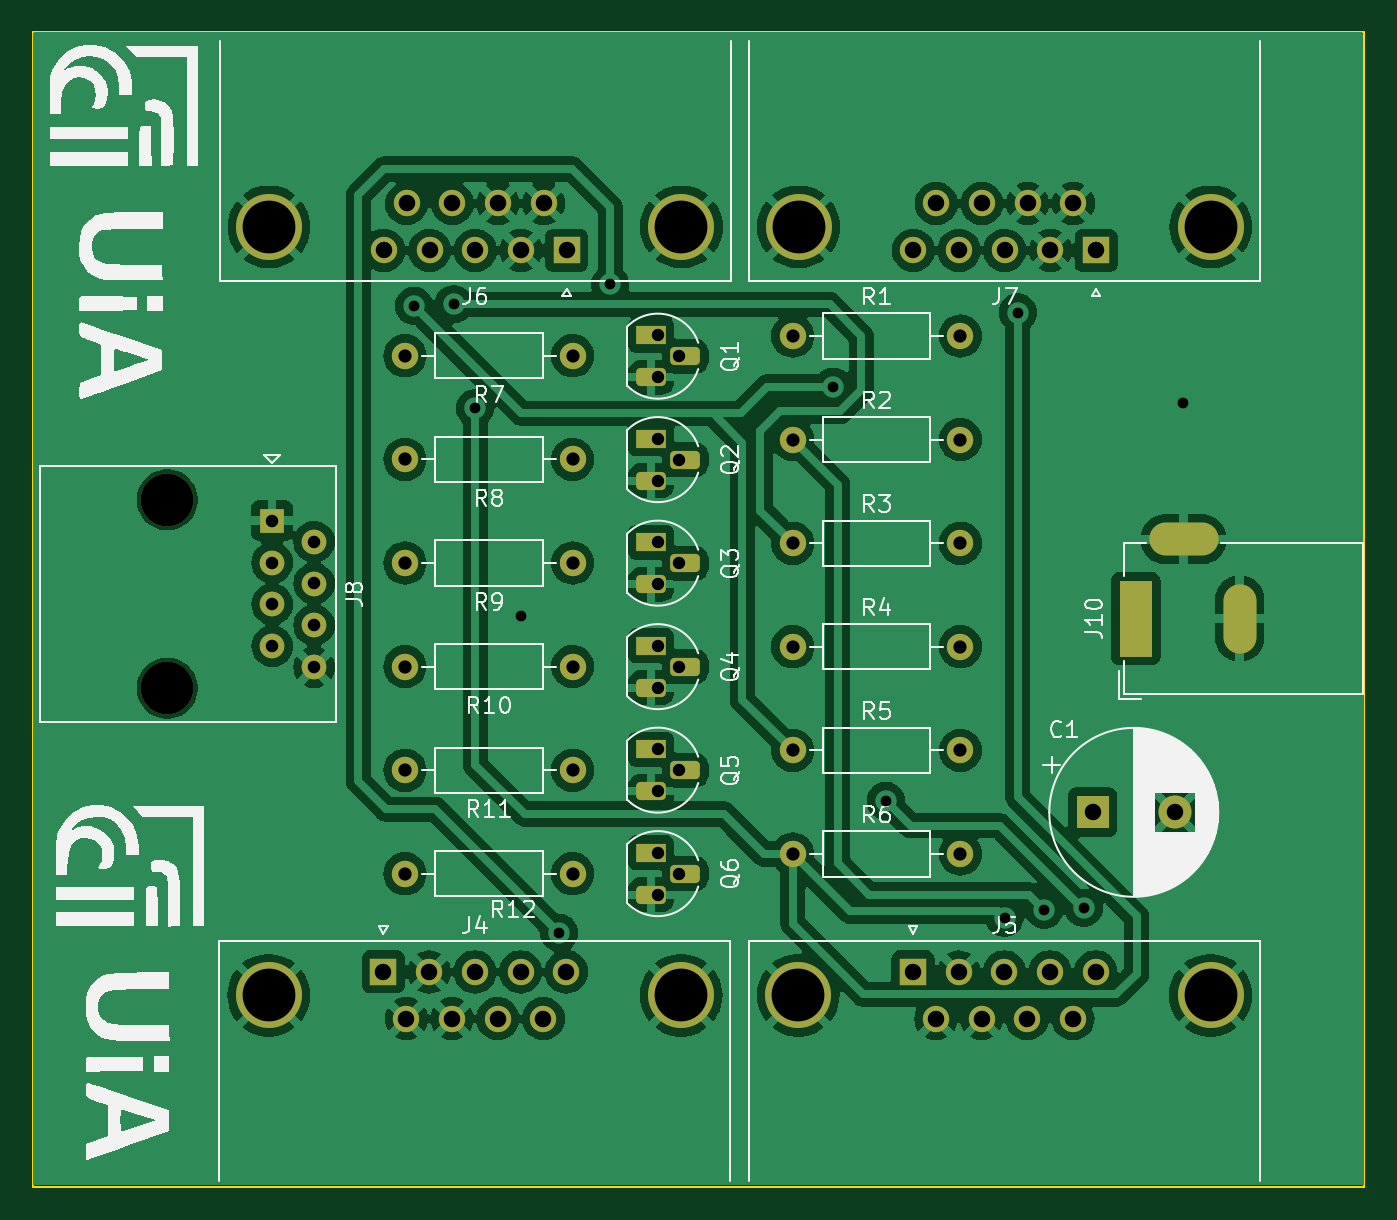
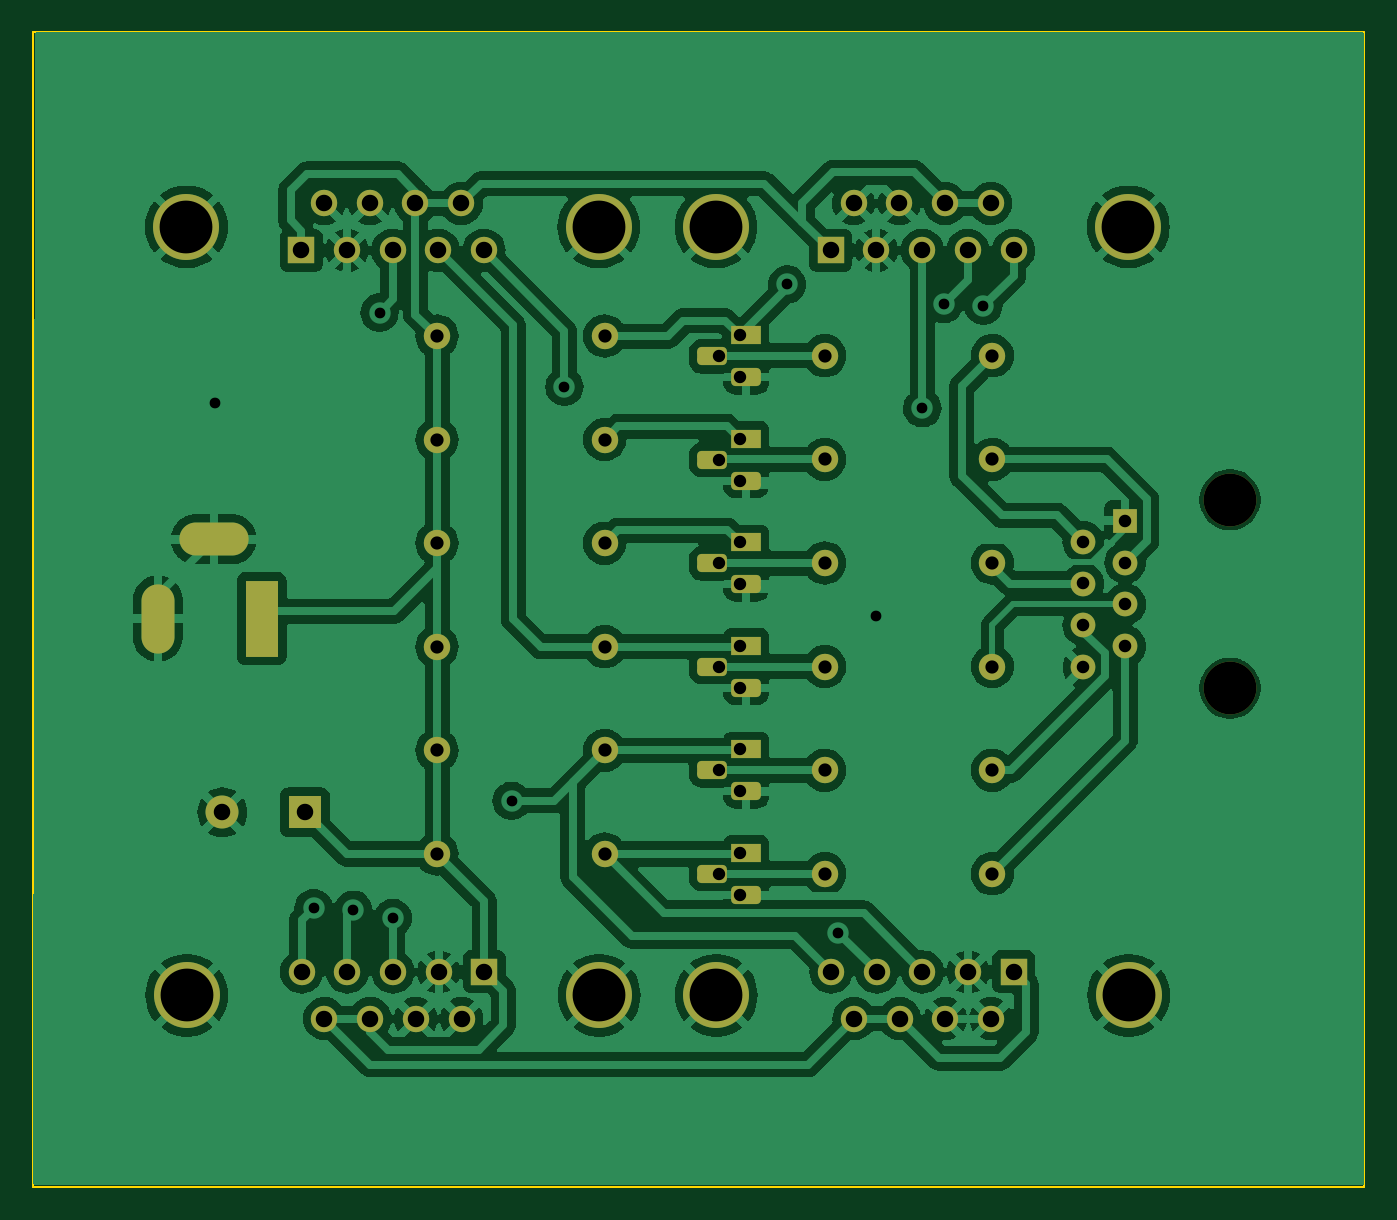
Circuit board: 11 layer files. Board 80.7 x 70.0 mm.
- bottom_copper: Big7segDisplayDrv-B_Cu.gbr (170505 bytes)
- bottom_mask: Big7segDisplayDrv-B_Mask.gbr (4709 bytes)
- paste: Big7segDisplayDrv-B_Paste.gbr (460 bytes)
- bottom_silk: Big7segDisplayDrv-B_Silkscreen.gbr (461 bytes)
- outline: Big7segDisplayDrv-Edge_Cuts.gbr (614 bytes)
- top_copper: Big7segDisplayDrv-F_Cu.gbr (178045 bytes)
- top_mask: Big7segDisplayDrv-F_Mask.gbr (4709 bytes)
- paste: Big7segDisplayDrv-F_Paste.gbr (460 bytes)
- top_silk: Big7segDisplayDrv-F_Silkscreen.gbr (64449 bytes)
- drill: Big7segDisplayDrv-NPTH.drl (366 bytes)
- drill: Big7segDisplayDrv-PTH.drl (2491 bytes)

=== bottom_copper: Big7segDisplayDrv-B_Cu.gbr (170505 bytes, source omitted) ===
=== bottom_mask: Big7segDisplayDrv-B_Mask.gbr ===
%TF.GenerationSoftware,KiCad,Pcbnew,8.0.4*%
%TF.CreationDate,2024-09-02T12:40:36+02:00*%
%TF.ProjectId,Big7segDisplayDrv,42696737-7365-4674-9469-73706c617944,rev?*%
%TF.SameCoordinates,Original*%
%TF.FileFunction,Soldermask,Bot*%
%TF.FilePolarity,Negative*%
%FSLAX46Y46*%
G04 Gerber Fmt 4.6, Leading zero omitted, Abs format (unit mm)*
G04 Created by KiCad (PCBNEW 8.0.4) date 2024-09-02 12:40:36*
%MOMM*%
%LPD*%
G01*
G04 APERTURE LIST*
G04 Aperture macros list*
%AMRoundRect*
0 Rectangle with rounded corners*
0 $1 Rounding radius*
0 $2 $3 $4 $5 $6 $7 $8 $9 X,Y pos of 4 corners*
0 Add a 4 corners polygon primitive as box body*
4,1,4,$2,$3,$4,$5,$6,$7,$8,$9,$2,$3,0*
0 Add four circle primitives for the rounded corners*
1,1,$1+$1,$2,$3*
1,1,$1+$1,$4,$5*
1,1,$1+$1,$6,$7*
1,1,$1+$1,$8,$9*
0 Add four rect primitives between the rounded corners*
20,1,$1+$1,$2,$3,$4,$5,0*
20,1,$1+$1,$4,$5,$6,$7,0*
20,1,$1+$1,$6,$7,$8,$9,0*
20,1,$1+$1,$8,$9,$2,$3,0*%
G04 Aperture macros list end*
%ADD10C,4.000000*%
%ADD11R,1.600000X1.600000*%
%ADD12C,1.600000*%
%ADD13R,1.800000X1.100000*%
%ADD14RoundRect,0.275000X-0.625000X0.275000X-0.625000X-0.275000X0.625000X-0.275000X0.625000X0.275000X0*%
%ADD15R,2.000000X4.600000*%
%ADD16O,2.000000X4.200000*%
%ADD17O,4.200000X2.000000*%
%ADD18R,2.000000X2.000000*%
%ADD19C,2.000000*%
%ADD20O,1.600000X1.600000*%
%ADD21C,3.200000*%
%ADD22R,1.500000X1.500000*%
%ADD23C,1.500000*%
G04 APERTURE END LIST*
D10*
%TO.C,J6*%
X132010000Y-77110331D03*
X107010000Y-77110331D03*
D11*
X125050000Y-78530331D03*
D12*
X122280000Y-78530331D03*
X119510000Y-78530331D03*
X116740000Y-78530331D03*
X113970000Y-78530331D03*
X123665000Y-75690331D03*
X120895000Y-75690331D03*
X118125000Y-75690331D03*
X115355000Y-75690331D03*
%TD*%
D13*
%TO.C,Q1*%
X130180000Y-83682000D03*
D14*
X132250000Y-84952000D03*
X130180000Y-86222000D03*
%TD*%
D10*
%TO.C,J7*%
X164110000Y-77110331D03*
X139110000Y-77110331D03*
D11*
X157150000Y-78530331D03*
D12*
X154380000Y-78530331D03*
X151610000Y-78530331D03*
X148840000Y-78530331D03*
X146070000Y-78530331D03*
X155765000Y-75690331D03*
X152995000Y-75690331D03*
X150225000Y-75690331D03*
X147455000Y-75690331D03*
%TD*%
D15*
%TO.C,J10*%
X159550000Y-100850000D03*
D16*
X165850000Y-100850000D03*
D17*
X162450000Y-96050000D03*
%TD*%
D13*
%TO.C,Q5*%
X130180000Y-108778000D03*
D14*
X132250000Y-110048000D03*
X130180000Y-111318000D03*
%TD*%
D18*
%TO.C,C1*%
X156932323Y-112600000D03*
D19*
X161932323Y-112600000D03*
%TD*%
D12*
%TO.C,R3*%
X138760000Y-96286000D03*
D20*
X148920000Y-96286000D03*
%TD*%
D13*
%TO.C,Q2*%
X130180000Y-89956000D03*
D14*
X132250000Y-91226000D03*
X130180000Y-92496000D03*
%TD*%
D21*
%TO.C,J8*%
X100850000Y-93647500D03*
X100850000Y-105077500D03*
D22*
X107200000Y-94917500D03*
D23*
X109740000Y-96187500D03*
X107200000Y-97457500D03*
X109740000Y-98727500D03*
X107200000Y-99997500D03*
X109740000Y-101267500D03*
X107200000Y-102537500D03*
X109740000Y-103807500D03*
%TD*%
D13*
%TO.C,Q4*%
X130180000Y-102504000D03*
D14*
X132250000Y-103774000D03*
X130180000Y-105044000D03*
%TD*%
D12*
%TO.C,R9*%
X125420000Y-97486000D03*
D20*
X115260000Y-97486000D03*
%TD*%
D12*
%TO.C,R1*%
X138760000Y-83726000D03*
D20*
X148920000Y-83726000D03*
%TD*%
D12*
%TO.C,R2*%
X138760000Y-90006000D03*
D20*
X148920000Y-90006000D03*
%TD*%
D10*
%TO.C,J4*%
X106990000Y-123689669D03*
X131990000Y-123689669D03*
D11*
X113950000Y-122269669D03*
D12*
X116720000Y-122269669D03*
X119490000Y-122269669D03*
X122260000Y-122269669D03*
X125030000Y-122269669D03*
X115335000Y-125109669D03*
X118105000Y-125109669D03*
X120875000Y-125109669D03*
X123645000Y-125109669D03*
%TD*%
%TO.C,R8*%
X125420000Y-91206000D03*
D20*
X115260000Y-91206000D03*
%TD*%
D12*
%TO.C,R4*%
X138760000Y-102566000D03*
D20*
X148920000Y-102566000D03*
%TD*%
D13*
%TO.C,Q6*%
X130180000Y-115052000D03*
D14*
X132250000Y-116322000D03*
X130180000Y-117592000D03*
%TD*%
D12*
%TO.C,R10*%
X125420000Y-103766000D03*
D20*
X115260000Y-103766000D03*
%TD*%
D12*
%TO.C,R12*%
X125420000Y-116326000D03*
D20*
X115260000Y-116326000D03*
%TD*%
D12*
%TO.C,R7*%
X125420000Y-84926000D03*
D20*
X115260000Y-84926000D03*
%TD*%
D10*
%TO.C,J5*%
X139090000Y-123689669D03*
X164090000Y-123689669D03*
D11*
X146050000Y-122269669D03*
D12*
X148820000Y-122269669D03*
X151590000Y-122269669D03*
X154360000Y-122269669D03*
X157130000Y-122269669D03*
X147435000Y-125109669D03*
X150205000Y-125109669D03*
X152975000Y-125109669D03*
X155745000Y-125109669D03*
%TD*%
%TO.C,R6*%
X138760000Y-115126000D03*
D20*
X148920000Y-115126000D03*
%TD*%
D12*
%TO.C,R5*%
X138760000Y-108846000D03*
D20*
X148920000Y-108846000D03*
%TD*%
D12*
%TO.C,R11*%
X125420000Y-110046000D03*
D20*
X115260000Y-110046000D03*
%TD*%
D13*
%TO.C,Q3*%
X130180000Y-96230000D03*
D14*
X132250000Y-97500000D03*
X130180000Y-98770000D03*
%TD*%
M02*

=== paste: Big7segDisplayDrv-B_Paste.gbr ===
%TF.GenerationSoftware,KiCad,Pcbnew,8.0.4*%
%TF.CreationDate,2024-09-02T12:40:36+02:00*%
%TF.ProjectId,Big7segDisplayDrv,42696737-7365-4674-9469-73706c617944,rev?*%
%TF.SameCoordinates,Original*%
%TF.FileFunction,Paste,Bot*%
%TF.FilePolarity,Positive*%
%FSLAX46Y46*%
G04 Gerber Fmt 4.6, Leading zero omitted, Abs format (unit mm)*
G04 Created by KiCad (PCBNEW 8.0.4) date 2024-09-02 12:40:36*
%MOMM*%
%LPD*%
G01*
G04 APERTURE LIST*
G04 APERTURE END LIST*
M02*

=== bottom_silk: Big7segDisplayDrv-B_Silkscreen.gbr ===
%TF.GenerationSoftware,KiCad,Pcbnew,8.0.4*%
%TF.CreationDate,2024-09-02T12:40:36+02:00*%
%TF.ProjectId,Big7segDisplayDrv,42696737-7365-4674-9469-73706c617944,rev?*%
%TF.SameCoordinates,Original*%
%TF.FileFunction,Legend,Bot*%
%TF.FilePolarity,Positive*%
%FSLAX46Y46*%
G04 Gerber Fmt 4.6, Leading zero omitted, Abs format (unit mm)*
G04 Created by KiCad (PCBNEW 8.0.4) date 2024-09-02 12:40:36*
%MOMM*%
%LPD*%
G01*
G04 APERTURE LIST*
G04 APERTURE END LIST*
M02*

=== outline: Big7segDisplayDrv-Edge_Cuts.gbr ===
%TF.GenerationSoftware,KiCad,Pcbnew,8.0.4*%
%TF.CreationDate,2024-09-02T12:40:36+02:00*%
%TF.ProjectId,Big7segDisplayDrv,42696737-7365-4674-9469-73706c617944,rev?*%
%TF.SameCoordinates,Original*%
%TF.FileFunction,Profile,NP*%
%FSLAX46Y46*%
G04 Gerber Fmt 4.6, Leading zero omitted, Abs format (unit mm)*
G04 Created by KiCad (PCBNEW 8.0.4) date 2024-09-02 12:40:36*
%MOMM*%
%LPD*%
G01*
G04 APERTURE LIST*
%TA.AperFunction,Profile*%
%ADD10C,0.100000*%
%TD*%
G04 APERTURE END LIST*
D10*
X92700000Y-65300000D02*
X173400000Y-65300000D01*
X173400000Y-135300000D01*
X92700000Y-135300000D01*
X92700000Y-65300000D01*
M02*

=== top_copper: Big7segDisplayDrv-F_Cu.gbr (178045 bytes, source omitted) ===
=== top_mask: Big7segDisplayDrv-F_Mask.gbr ===
%TF.GenerationSoftware,KiCad,Pcbnew,8.0.4*%
%TF.CreationDate,2024-09-02T12:40:36+02:00*%
%TF.ProjectId,Big7segDisplayDrv,42696737-7365-4674-9469-73706c617944,rev?*%
%TF.SameCoordinates,Original*%
%TF.FileFunction,Soldermask,Top*%
%TF.FilePolarity,Negative*%
%FSLAX46Y46*%
G04 Gerber Fmt 4.6, Leading zero omitted, Abs format (unit mm)*
G04 Created by KiCad (PCBNEW 8.0.4) date 2024-09-02 12:40:36*
%MOMM*%
%LPD*%
G01*
G04 APERTURE LIST*
G04 Aperture macros list*
%AMRoundRect*
0 Rectangle with rounded corners*
0 $1 Rounding radius*
0 $2 $3 $4 $5 $6 $7 $8 $9 X,Y pos of 4 corners*
0 Add a 4 corners polygon primitive as box body*
4,1,4,$2,$3,$4,$5,$6,$7,$8,$9,$2,$3,0*
0 Add four circle primitives for the rounded corners*
1,1,$1+$1,$2,$3*
1,1,$1+$1,$4,$5*
1,1,$1+$1,$6,$7*
1,1,$1+$1,$8,$9*
0 Add four rect primitives between the rounded corners*
20,1,$1+$1,$2,$3,$4,$5,0*
20,1,$1+$1,$4,$5,$6,$7,0*
20,1,$1+$1,$6,$7,$8,$9,0*
20,1,$1+$1,$8,$9,$2,$3,0*%
G04 Aperture macros list end*
%ADD10C,4.000000*%
%ADD11R,1.600000X1.600000*%
%ADD12C,1.600000*%
%ADD13R,1.800000X1.100000*%
%ADD14RoundRect,0.275000X-0.625000X0.275000X-0.625000X-0.275000X0.625000X-0.275000X0.625000X0.275000X0*%
%ADD15R,2.000000X4.600000*%
%ADD16O,2.000000X4.200000*%
%ADD17O,4.200000X2.000000*%
%ADD18R,2.000000X2.000000*%
%ADD19C,2.000000*%
%ADD20O,1.600000X1.600000*%
%ADD21C,3.200000*%
%ADD22R,1.500000X1.500000*%
%ADD23C,1.500000*%
G04 APERTURE END LIST*
D10*
%TO.C,J6*%
X132010000Y-77110331D03*
X107010000Y-77110331D03*
D11*
X125050000Y-78530331D03*
D12*
X122280000Y-78530331D03*
X119510000Y-78530331D03*
X116740000Y-78530331D03*
X113970000Y-78530331D03*
X123665000Y-75690331D03*
X120895000Y-75690331D03*
X118125000Y-75690331D03*
X115355000Y-75690331D03*
%TD*%
D13*
%TO.C,Q1*%
X130180000Y-83682000D03*
D14*
X132250000Y-84952000D03*
X130180000Y-86222000D03*
%TD*%
D10*
%TO.C,J7*%
X164110000Y-77110331D03*
X139110000Y-77110331D03*
D11*
X157150000Y-78530331D03*
D12*
X154380000Y-78530331D03*
X151610000Y-78530331D03*
X148840000Y-78530331D03*
X146070000Y-78530331D03*
X155765000Y-75690331D03*
X152995000Y-75690331D03*
X150225000Y-75690331D03*
X147455000Y-75690331D03*
%TD*%
D15*
%TO.C,J10*%
X159550000Y-100850000D03*
D16*
X165850000Y-100850000D03*
D17*
X162450000Y-96050000D03*
%TD*%
D13*
%TO.C,Q5*%
X130180000Y-108778000D03*
D14*
X132250000Y-110048000D03*
X130180000Y-111318000D03*
%TD*%
D18*
%TO.C,C1*%
X156932323Y-112600000D03*
D19*
X161932323Y-112600000D03*
%TD*%
D12*
%TO.C,R3*%
X138760000Y-96286000D03*
D20*
X148920000Y-96286000D03*
%TD*%
D13*
%TO.C,Q2*%
X130180000Y-89956000D03*
D14*
X132250000Y-91226000D03*
X130180000Y-92496000D03*
%TD*%
D21*
%TO.C,J8*%
X100850000Y-93647500D03*
X100850000Y-105077500D03*
D22*
X107200000Y-94917500D03*
D23*
X109740000Y-96187500D03*
X107200000Y-97457500D03*
X109740000Y-98727500D03*
X107200000Y-99997500D03*
X109740000Y-101267500D03*
X107200000Y-102537500D03*
X109740000Y-103807500D03*
%TD*%
D13*
%TO.C,Q4*%
X130180000Y-102504000D03*
D14*
X132250000Y-103774000D03*
X130180000Y-105044000D03*
%TD*%
D12*
%TO.C,R9*%
X125420000Y-97486000D03*
D20*
X115260000Y-97486000D03*
%TD*%
D12*
%TO.C,R1*%
X138760000Y-83726000D03*
D20*
X148920000Y-83726000D03*
%TD*%
D12*
%TO.C,R2*%
X138760000Y-90006000D03*
D20*
X148920000Y-90006000D03*
%TD*%
D10*
%TO.C,J4*%
X106990000Y-123689669D03*
X131990000Y-123689669D03*
D11*
X113950000Y-122269669D03*
D12*
X116720000Y-122269669D03*
X119490000Y-122269669D03*
X122260000Y-122269669D03*
X125030000Y-122269669D03*
X115335000Y-125109669D03*
X118105000Y-125109669D03*
X120875000Y-125109669D03*
X123645000Y-125109669D03*
%TD*%
%TO.C,R8*%
X125420000Y-91206000D03*
D20*
X115260000Y-91206000D03*
%TD*%
D12*
%TO.C,R4*%
X138760000Y-102566000D03*
D20*
X148920000Y-102566000D03*
%TD*%
D13*
%TO.C,Q6*%
X130180000Y-115052000D03*
D14*
X132250000Y-116322000D03*
X130180000Y-117592000D03*
%TD*%
D12*
%TO.C,R10*%
X125420000Y-103766000D03*
D20*
X115260000Y-103766000D03*
%TD*%
D12*
%TO.C,R12*%
X125420000Y-116326000D03*
D20*
X115260000Y-116326000D03*
%TD*%
D12*
%TO.C,R7*%
X125420000Y-84926000D03*
D20*
X115260000Y-84926000D03*
%TD*%
D10*
%TO.C,J5*%
X139090000Y-123689669D03*
X164090000Y-123689669D03*
D11*
X146050000Y-122269669D03*
D12*
X148820000Y-122269669D03*
X151590000Y-122269669D03*
X154360000Y-122269669D03*
X157130000Y-122269669D03*
X147435000Y-125109669D03*
X150205000Y-125109669D03*
X152975000Y-125109669D03*
X155745000Y-125109669D03*
%TD*%
%TO.C,R6*%
X138760000Y-115126000D03*
D20*
X148920000Y-115126000D03*
%TD*%
D12*
%TO.C,R5*%
X138760000Y-108846000D03*
D20*
X148920000Y-108846000D03*
%TD*%
D12*
%TO.C,R11*%
X125420000Y-110046000D03*
D20*
X115260000Y-110046000D03*
%TD*%
D13*
%TO.C,Q3*%
X130180000Y-96230000D03*
D14*
X132250000Y-97500000D03*
X130180000Y-98770000D03*
%TD*%
M02*

=== paste: Big7segDisplayDrv-F_Paste.gbr ===
%TF.GenerationSoftware,KiCad,Pcbnew,8.0.4*%
%TF.CreationDate,2024-09-02T12:40:36+02:00*%
%TF.ProjectId,Big7segDisplayDrv,42696737-7365-4674-9469-73706c617944,rev?*%
%TF.SameCoordinates,Original*%
%TF.FileFunction,Paste,Top*%
%TF.FilePolarity,Positive*%
%FSLAX46Y46*%
G04 Gerber Fmt 4.6, Leading zero omitted, Abs format (unit mm)*
G04 Created by KiCad (PCBNEW 8.0.4) date 2024-09-02 12:40:36*
%MOMM*%
%LPD*%
G01*
G04 APERTURE LIST*
G04 APERTURE END LIST*
M02*

=== top_silk: Big7segDisplayDrv-F_Silkscreen.gbr (64449 bytes, source omitted) ===
=== drill: Big7segDisplayDrv-NPTH.drl ===
M48
; DRILL file {KiCad 8.0.4} date 2024-09-02T12:40:42+0200
; FORMAT={-:-/ absolute / metric / decimal}
; #@! TF.CreationDate,2024-09-02T12:40:42+02:00
; #@! TF.GenerationSoftware,Kicad,Pcbnew,8.0.4
; #@! TF.FileFunction,NonPlated,1,2,NPTH
FMAT,2
METRIC
; #@! TA.AperFunction,NonPlated,NPTH,ComponentDrill
T1C3.200
%
G90
G05
T1
X100.85Y-93.647
X100.85Y-105.078
M30

=== drill: Big7segDisplayDrv-PTH.drl ===
M48
; DRILL file {KiCad 8.0.4} date 2024-09-02T12:40:42+0200
; FORMAT={-:-/ absolute / metric / decimal}
; #@! TF.CreationDate,2024-09-02T12:40:42+02:00
; #@! TF.GenerationSoftware,Kicad,Pcbnew,8.0.4
; #@! TF.FileFunction,Plated,1,2,PTH
FMAT,2
METRIC
; #@! TA.AperFunction,Plated,PTH,ViaDrill
T1C0.650
; #@! TA.AperFunction,Plated,PTH,ComponentDrill
T2C0.750
; #@! TA.AperFunction,Plated,PTH,ComponentDrill
T3C0.760
; #@! TA.AperFunction,Plated,PTH,ComponentDrill
T4C0.800
; #@! TA.AperFunction,Plated,PTH,ComponentDrill
T5C1.000
; #@! TA.AperFunction,Plated,PTH,ComponentDrill
T6C3.200
%
G90
G05
T1
X115.8Y-81.9
X118.2Y-81.8
X119.5Y-88.1
X122.28Y-100.72
X124.6Y-119.9
X127.7Y-80.6
X141.2Y-86.8
X144.4Y-111.9
X151.6Y-119.0
X152.4Y-82.3
X154.0Y-118.5
X156.4Y-118.4
X162.4Y-87.8
T2
X130.58Y-83.682
X130.58Y-86.222
X130.58Y-89.956
X130.58Y-92.496
X130.58Y-96.23
X130.58Y-98.77
X130.58Y-102.504
X130.58Y-105.044
X130.58Y-108.778
X130.58Y-111.318
X130.58Y-115.052
X130.58Y-117.592
X131.85Y-84.952
X131.85Y-91.226
X131.85Y-97.5
X131.85Y-103.774
X131.85Y-110.048
X131.85Y-116.322
T3
X107.2Y-94.917
X107.2Y-97.457
X107.2Y-99.998
X107.2Y-102.537
X109.74Y-96.188
X109.74Y-98.727
X109.74Y-101.267
X109.74Y-103.807
T4
X115.26Y-84.926
X115.26Y-91.206
X115.26Y-97.486
X115.26Y-103.766
X115.26Y-110.046
X115.26Y-116.326
X125.42Y-84.926
X125.42Y-91.206
X125.42Y-97.486
X125.42Y-103.766
X125.42Y-110.046
X125.42Y-116.326
X138.76Y-83.726
X138.76Y-90.006
X138.76Y-96.286
X138.76Y-102.566
X138.76Y-108.846
X138.76Y-115.126
X148.92Y-83.726
X148.92Y-90.006
X148.92Y-96.286
X148.92Y-102.566
X148.92Y-108.846
X148.92Y-115.126
T5
X113.95Y-122.27
X113.97Y-78.53
X115.335Y-125.11
X115.355Y-75.69
X116.72Y-122.27
X116.74Y-78.53
X118.105Y-125.11
X118.125Y-75.69
X119.49Y-122.27
X119.51Y-78.53
X120.875Y-125.11
X120.895Y-75.69
X122.26Y-122.27
X122.28Y-78.53
X123.645Y-125.11
X123.665Y-75.69
X125.03Y-122.27
X125.05Y-78.53
X146.05Y-122.27
X146.07Y-78.53
X147.435Y-125.11
X147.455Y-75.69
X148.82Y-122.27
X148.84Y-78.53
X150.205Y-125.11
X150.225Y-75.69
X151.59Y-122.27
X151.61Y-78.53
X152.975Y-125.11
X152.995Y-75.69
X154.36Y-122.27
X154.38Y-78.53
X155.745Y-125.11
X155.765Y-75.69
X156.932Y-112.6
X157.13Y-122.27
X157.15Y-78.53
X161.932Y-112.6
T6
X106.99Y-123.69
X107.01Y-77.11
X131.99Y-123.69
X132.01Y-77.11
X139.09Y-123.69
X139.11Y-77.11
X164.09Y-123.69
X164.11Y-77.11
T5
G00X159.55Y-102.15
M15
G01X159.55Y-99.55
M16
G05
G00X161.35Y-96.05
M15
G01X163.55Y-96.05
M16
G05
G00X165.85Y-101.95
M15
G01X165.85Y-99.75
M16
G05
M30

